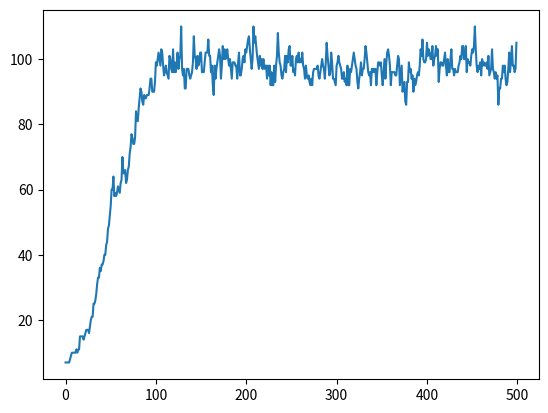

Source code (Python):
import numpy
from matplotlib import pyplot as plt

model_parameters = dict(
    initial_agents = 10,
    time_steps = 500,
    patches = 100,
    basic_individual_payoff = 10,
    payoff_standard_deviation = 1.,
    # The paper calls this parameter ε “payoff variance”, but also describes
    # the process as “random draw from a Gaussian probability distribution with
    # […] a standard deviation ε”. Because the value is 1, it does not actually
    # make any difference.
    cooperative_benefit = [0.3, 0.5, 0.8],
    resource_input = 200,
    basic_reproduction_rate = 0.05,
    death_parameter_one = [0.8, 1.0, 1.2, 1.4],
    death_parameter_two = 5,
    spatial_interaction_range = [1, 100],
    decision_making_probability = [0.1, 0.5, 1.0],
    evidence_threshold = 3,
    observed_agents = [1e-7, 0.5, 1])


def fission(cell, neighbors, modifyable_population_grid):
    """Try to separate an individual from the group in the cell.

    Modify modifyable_population_grid (as a side effect), removing, if
    possible, one individual from `cell` and adding it to a random empty
    neighbor. If none of the neighbors are empty, do nothing.

    Examples
    ========
    >>> population = [0, 2, 0, 3, 2, 1, 0, 2]
    >>> fission(4, [3, 5], population)
    >>> population
    [0, 2, 0, 3, 2, 1, 0, 2]
    >>> fission(7, [6], population)
    >>> population
    [0, 2, 0, 3, 2, 1, 1, 1]
    >>> fission(1, [0, 2], population)
    >>> population[3:]
    [3, 2, 1, 1, 1]
    >>> population[1]
    1
    >>> population[0], population[2] in [(0, 1), (1, 0)]
    True

    Parameters
    ==========
    cell: (int, int)
        Or, more generally, an index into modifyable_population_grid.
        The index of the cell from which an indivual wants to fission.
    neighbors: list((int, int))
        Or, more generally, a sequence of indices.
        The neigboring cells, from which an empty one is drawn at random
        for the the individual to move to
    modifyable_population_grid: 2d numpy.array
       Or, more generally, a modifyable container
       The population counts of different cells

    Returns
    =======
    None

    Side effects
    ============
    modifies modifyable_population_grid, keeping the sum constant.
    """
    empty_cells = [
        n for n in neighbors
        if not modifyable_population_grid[n]]
    if not empty_cells:
        print("Attempt to fission from {:} failed".format(cell))
        return
    modifyable_population_grid[cell] -= 1
    target = empty_cells[numpy.random.randint(len(empty_cells))]
    assert population_grid[target] == 0
    modifyable_population_grid[target] = 1


def neighbors_within(cell, distance, shape, wrap=(False, False)):
    """Return all neighbors with a given Euclidean distance of cell.

    Examples
    ========
    >>> sorted(neighbors_within((1, 1), 1, (10, 10)))
    [(0, 1), (1, 0), (1, 2), (2, 1)]
    >>> sorted(neighbors_within((0, 0), 1, (10, 10)))
    [(0, 1), (1, 0)]
    >>> sorted(neighbors_within((0, 0), 1.5, (10, 10), (True, False)))
    [(0, 1), (1, 0), (1, 1), (9, 0), (9, 1)
    >>> sorted(neighbors_within((4, 4), 1.8, (10, 10), (True, False)))
    [(3, 3), (3, 4), (3, 5), (4, 3), (4, 4), (4, 5), (5, 3), (5, 4), (5, 5)]

    Parameters
    ==========
    cell: (int, int)
        A grid cell index
    distance: float
        The maximum Euclidean distance to still be included in the neighborhood
    shape: (int, int)
        The shape of the underlying array
    wrap: (bool, bool)
        whether to wrap the neigborhood around the borders. (False, False)
        gives a square, (True, True) a torus topology, everything else a
        non-twisted strip.
    """
    distance_sq = distance ** 2
    c1, c2 = cell
    for n1 in range(c1 - int(distance), c1 + int(distance) + 1):
        if not wrap[0] and (n1 < 0 or n1 >= shape[0]):
            continue
        for n2 in range(c2 - int(distance), c2 + int(distance) + 1):
            if not wrap[1] and (n2 < 0 or n2 >= shape[1]):
                continue
            if 0 < (n1 - c1) ** 2 + (n2 - c2) ** 2 <= distance_sq:
                yield n1 % shape[0], n2 % shape[1]


def simulation(
        initial_agents = 10,
        time_steps = 500,
        patches = 100,
        basic_individual_payoff = 10,
        payoff_standard_deviation = 1.,
        cooperative_benefit = 0.3,
        resource_input = 200,
        basic_reproduction_rate = 0.05,
        death_parameter_one = 0.8,
        death_parameter_two = 5,
        neigborhood = lambda x: neighbors_within(
            x, 1.5, (10, 10), (True, True)),
        spatial_interaction_range = 1.5,
        decision_making_probability = 0.1,
        evidence_threshold = 3,
        observed_agents = 1e-7):
    """Run Crema's simulation

    Returns
    =======
    list(numpy.array)
        The list of the state of the population in each time step
    """
    grid_shape = int(patches ** 0.5), patches // int(patches ** 0.5)
    population_grid = numpy.zeros(grid_shape, dtype=int)
    resource_grid = resource_input * numpy.ones_like(population_grid)
    for _ in range(initial_agents):
        population_grid[numpy.random.randint(population_grid.shape[0]),
                        numpy.random.randint(population_grid.shape[1])] += 1
    run_results = []
    for i in range(time_steps):
        foraging_contribution = numpy.random.normal(
            loc=population_grid * (
                basic_individual_payoff + (population_grid - 1)**cooperative_benefit),
            scale=payoff_standard_deviation / population_grid ** 0.5)
        fitness_grid = numpy.minimum(
                foraging_contribution, resource_grid) / population_grid

        reproduction_prob = basic_reproduction_rate * (
            fitness_grid / basic_individual_payoff)
        numpy.nan_to_num(reproduction_prob, copy=False)
        death_prob = 1 / (1 + numpy.exp(
            fitness_grid * death_parameter_one - death_parameter_two))
        numpy.nan_to_num(death_prob, copy=False)

        population_grid += numpy.random.binomial(population_grid, reproduction_prob)
        population_grid -= numpy.random.binomial(population_grid, death_prob)

        decisions = [
            i
            for i, n_decisions in enumerate(numpy.random.binomial(
                    population_grid, decision_making_probability).flat)
            for _ in range(n_decisions)]
        while decisions:
            i = decisions.pop(numpy.random.randint(len(decisions)))
            cell = numpy.unravel_index(i, population_grid.shape)
            copy_candidates = []
            neighbors = list(neigborhood(cell))
            for n in neighbors:
                if numpy.random.binomial(population_grid[n], observed_agents):
                    copy_candidates.append((fitness_grid[n], numpy.random.random(), n))
            other_fitness, _, target_cell = max(
                copy_candidates,
                default=(None, None, None))
            if population_grid[cell] == 1:
                if target_cell is None:
                    pass
                elif  population_grid[target_cell] == 1:
                    if fitness_grid[cell] >= other_fitness:
                        pass
                    elif (fitness_grid[cell] < basic_individual_payoff and
                        other_fitness < basic_individual_payoff):
                        population_grid[cell] -= 1
                        population_grid[target_cell] += 1
                else:
                    if fitness_grid[cell] <= other_fitness - evidence_threshold:
                        population_grid[cell] -= 1
                        population_grid[target_cell] += 1
            else:
                if target_cell is None:
                    if fitness_grid[cell] <= basic_individual_payoff - evidence_threshold:
                        fission(cell, neighbors, population_grid)
                elif population_grid[target_cell] > 1:
                    if other_fitness > basic_individual_payoff - evidence_threshold:
                        if fitness_grid[cell] <= max(basic_individual_payoff, other_fitness):
                            population_grid[cell] -= 1
                            population_grid[target_cell] += 1
                    elif other_fitness <= basic_individual_payoff - evidence_threshold:
                        if fitness_grid[cell] <= basic_individual_payoff - evidence_threshold:
                            fission(cell, neighbors, population_grid)
                    elif fitness_grid[cell] >= other_fitness:
                        if fitness_grid[cell] > basic_individual_payoff - evidence_threshold:
                            pass
                        else:
                            fission(cell, neighbors, population_grid)
                else: # population_grid[target_cell] == 1:
                    if fitness_grid[cell] >= other_fitness:
                        if fitness_grid[cell] > basic_individual_payoff - evidence_threshold:
                            pass
                        else:
                            fission(cell, neighbors, population_grid)
                    elif fitness_grid[cell] <= max(
                            other_fitness, basic_individual_payoff) - evidence_threshold:
                        fission(cell, neighbors, population_grid)

        run_results.append(population_grid + 0)

    return run_results

if __name__ == '__main__':
    run_results = simulation()
    plt.plot([x.sum() for x in run_results])
    plt.show()
